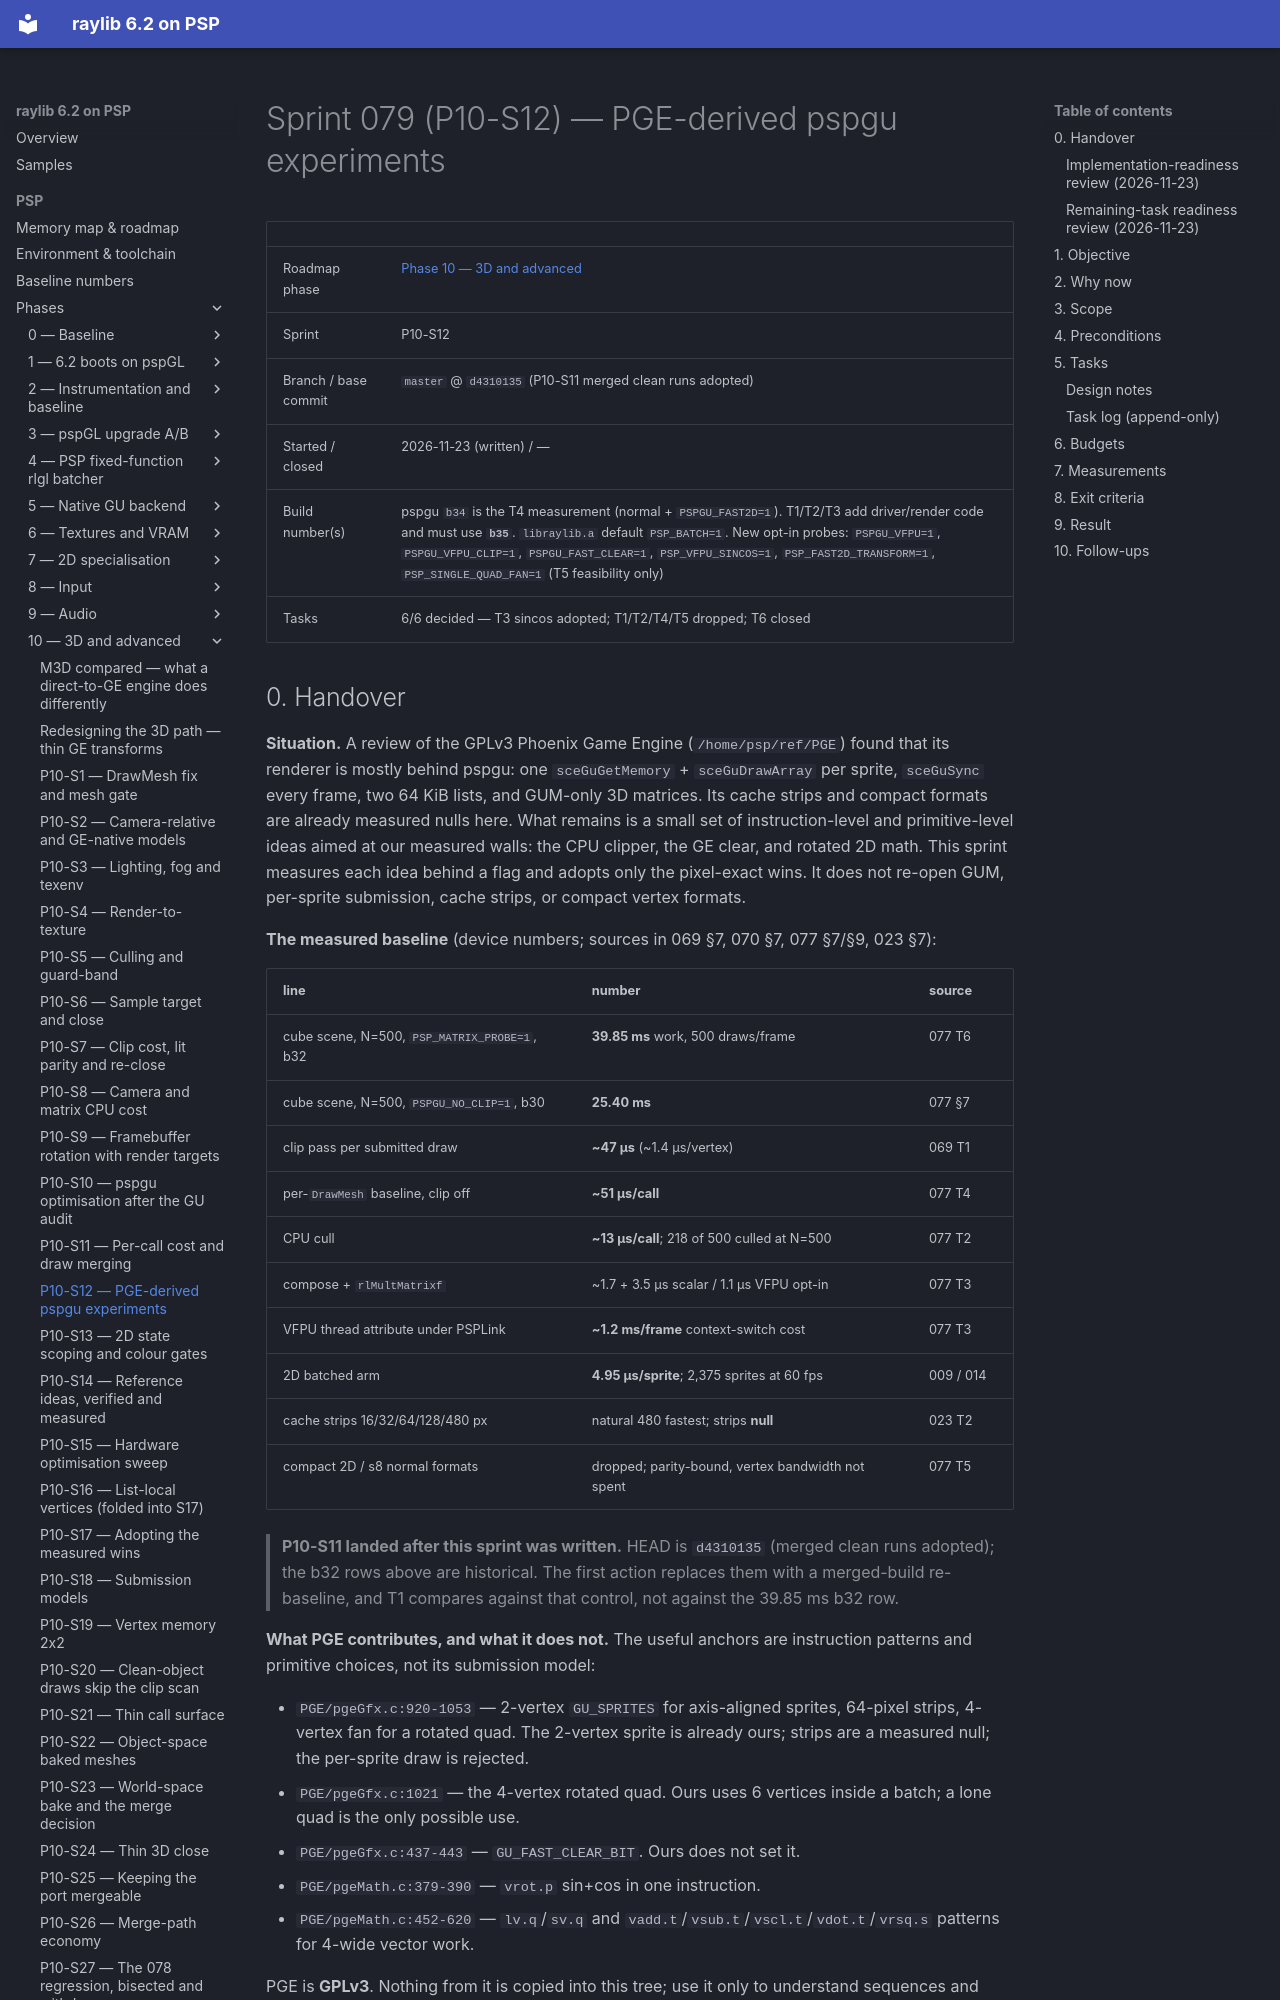

repository: nikmes/raylib · page: psp/sprints/079-phase10-pge-derived-pspgu-experiments/index.html · generator: mkdocs

# Sprint 079 (P10-S12) — PGE-derived pspgu experiments

| | |
|---|---|
| Roadmap phase | [Phase 10 — 3D and advanced](../phases/10-3d-advanced/index.md) |
| Sprint | P10-S12 |
| Branch / base commit | `master` @ `d4310135` (P10-S11 merged clean runs adopted) |
| Started / closed | 2026-11-23 (written) / — |
| Build number(s) | pspgu `b34` is the T4 measurement (normal + `PSPGU_FAST2D=1`). T1/T2/T3 add driver/render code and must use **`b35`**. `libraylib.a` default `PSP_BATCH=1`. New opt-in probes: `PSPGU_VFPU=1`, `PSPGU_VFPU_CLIP=1`, `PSPGU_FAST_CLEAR=1`, `PSP_VFPU_SINCOS=1`, `PSP_FAST2D_TRANSFORM=1`, `PSP_SINGLE_QUAD_FAN=1` (T5 feasibility only) |
| Tasks | 6/6 decided — T3 sincos adopted; T1/T2/T4/T5 dropped; T6 closed |
